Photos from the image-classification dataset "cropped_dataset" in the GitHub repository vkerem0/visionfortress. Its 9 classes are: demoman, engineer, heavy, medic, pyro, scout, sniper, soldier, spy.

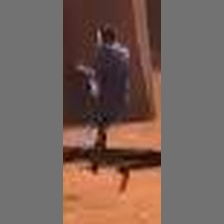
Label: spy

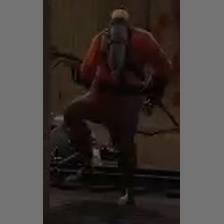
Label: pyro

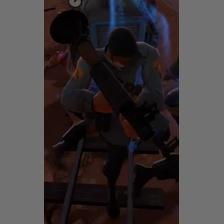
Label: soldier

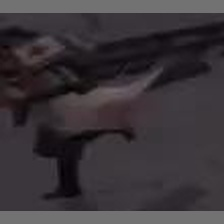
Label: medic

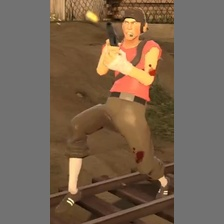
Label: scout

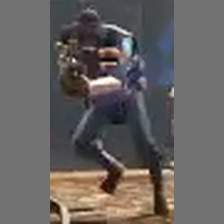
Label: demoman
